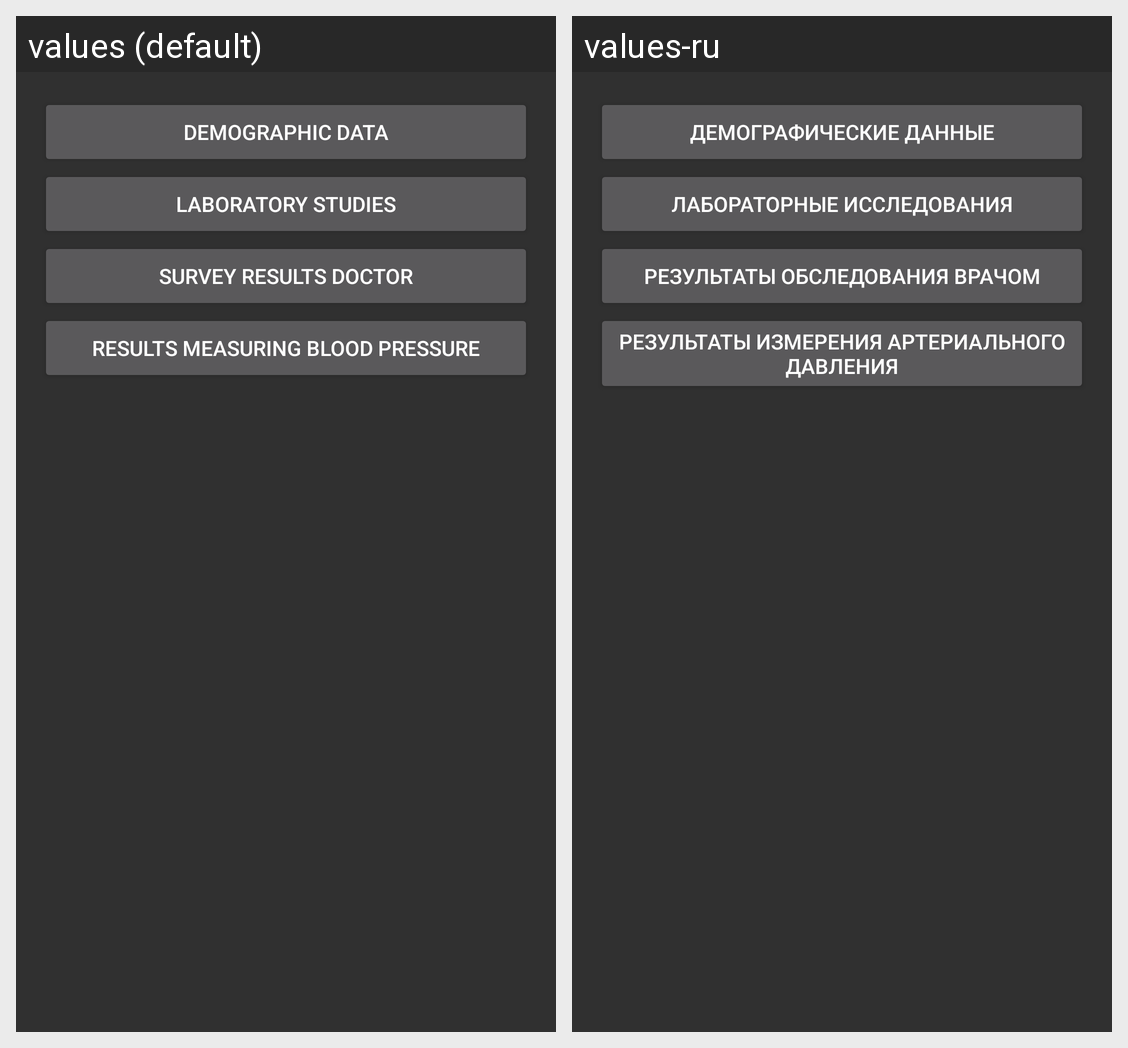

The Android screen above is rendered under two locales of the same app. Produce the string resources it draws, with the default and per-locale values.
Android screen res/layout/content_documents.xml rendered under 2 locales, left to right: values (default), values-ru. Device: Nexus 5 (rendered at 1080×1920; each locale shown at half size, 540×960, under a caption strip naming it); theme AppBaseTheme.
Strings drawn on this screen, with the default value and each locale's value (text and hints the layout hard-codes, and strings that could not be matched under every locale, appear in the picture but are not listed):

demographicData
  values: Demographic data
  values-ru: Демографические данные

laboratoryStudies
  values: Laboratory studies
  values-ru: Лабораторные исследования

resultsDoctor
  values: Survey results doctor
  values-ru: Результаты обследования врачом

resultsBlood
  values: Results measuring blood pressure
  values-ru: Результаты измерения артериального давления
